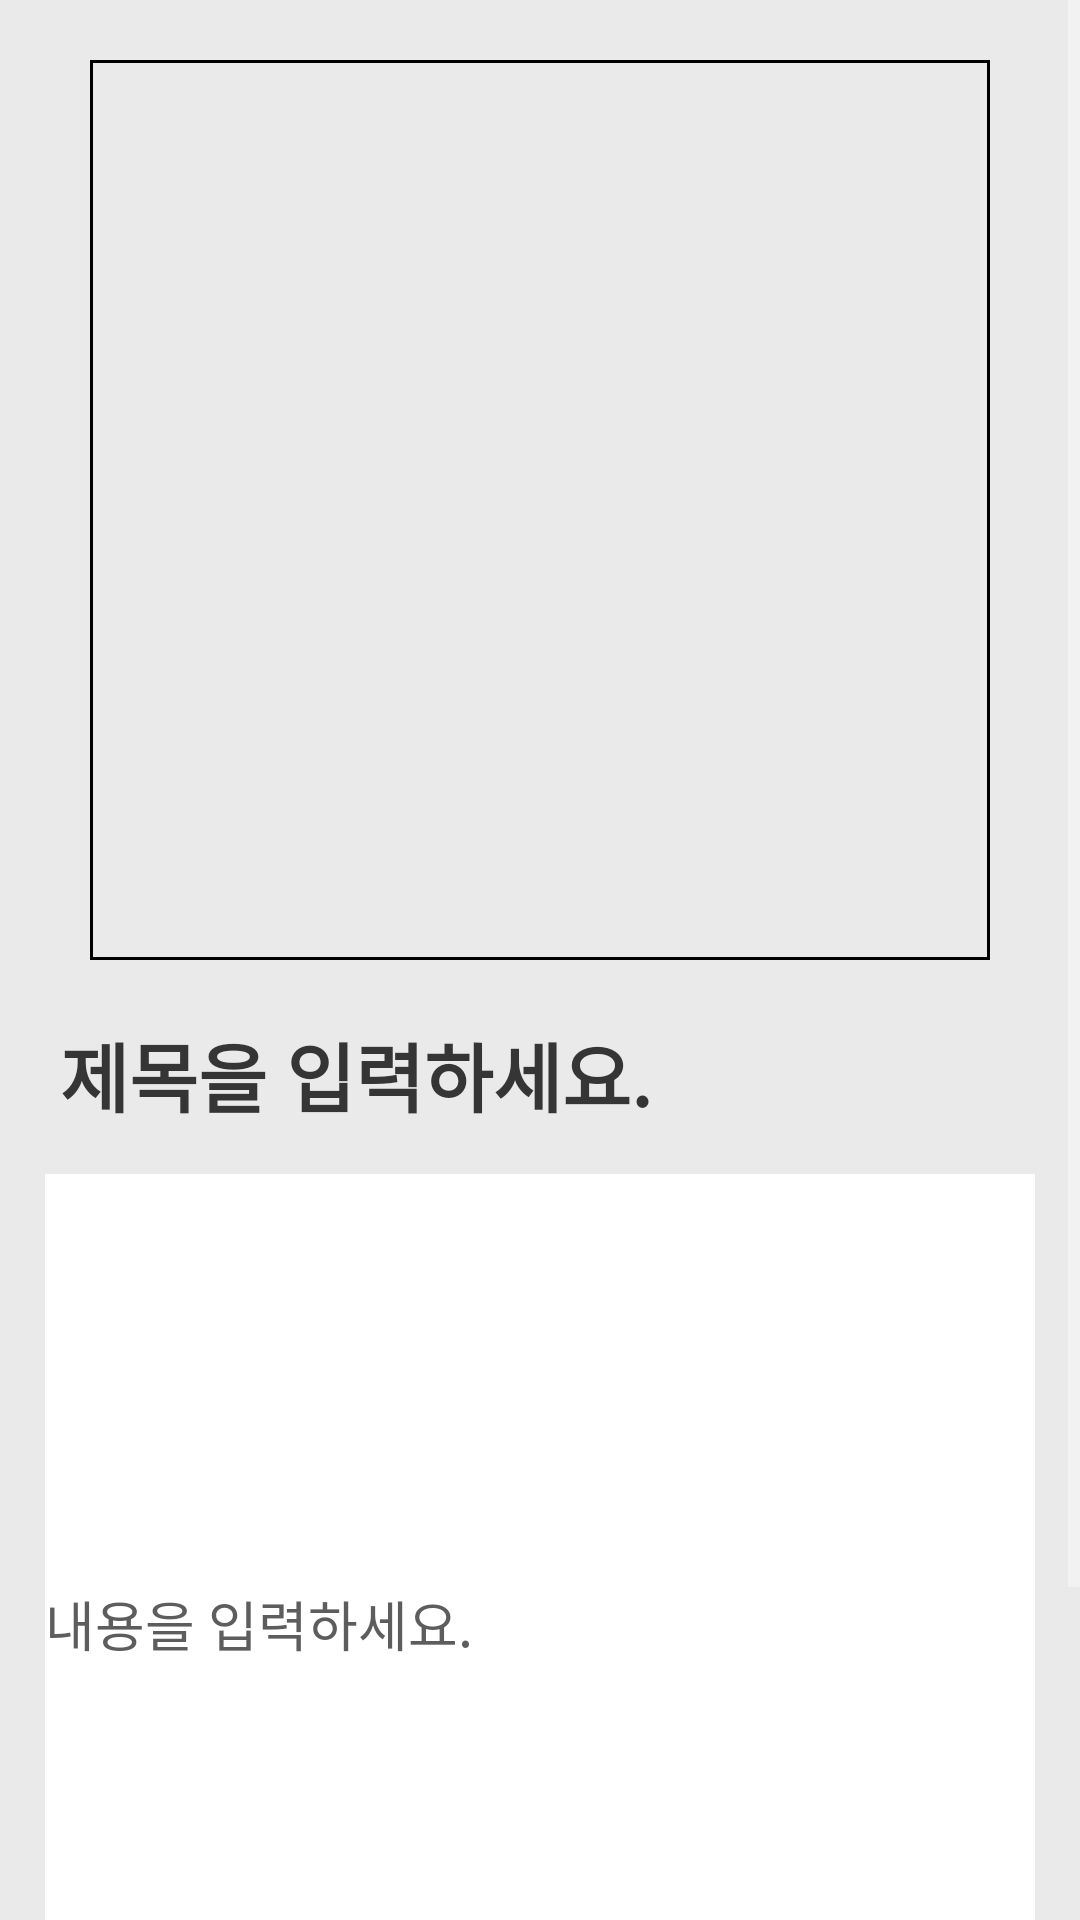

Here is an Android app screen rendered from its layout file. Give the layout XML and the strings, colors and styles it references.
<!-- AndroidManifest.xml: application theme Theme.BlogApp -->
<!-- res/layout/activity_detail.xml -->
<?xml version="1.0" encoding="utf-8"?>
<androidx.constraintlayout.widget.ConstraintLayout xmlns:android="http://schemas.android.com/apk/res/android"
    xmlns:app="http://schemas.android.com/apk/res-auto"
    android:layout_width="match_parent"
    android:layout_height="match_parent"
    android:background="@color/white2"
    xmlns:tools="http://schemas.android.com/tools">

    <ScrollView
        android:layout_width="0dp"
        android:layout_height="0dp"
        app:layout_constraintBottom_toBottomOf="parent"
        app:layout_constraintEnd_toEndOf="parent"
        app:layout_constraintStart_toStartOf="parent"
        app:layout_constraintTop_toTopOf="parent">

        <androidx.constraintlayout.widget.ConstraintLayout
            android:layout_marginTop="20dp"
            android:layout_width="match_parent"
            android:layout_height="wrap_content">


            <ImageView
                android:id="@+id/coverImageView"
                android:layout_width="300dp"
                android:layout_height="300dp"
                android:layout_marginBottom="128dp"
                android:src="@drawable/rectangle_shape"
                app:layout_constraintBottom_toBottomOf="@id/coverImageView"
                app:layout_constraintEnd_toEndOf="parent"
                app:layout_constraintStart_toStartOf="parent" />

            <EditText
                android:id="@+id/descriptionTextView"
                android:layout_width="0dp"
                android:layout_height="wrap_content"
                android:layout_margin="20dp"
                android:background="@android:color/transparent"
                android:hint="제목을 입력하세요."
                android:textColor="@color/black"
                android:textColorHint="@color/dark_gray"
                android:textSize="25sp"
                android:textStyle="bold"
                app:layout_constraintEnd_toEndOf="parent"
                app:layout_constraintHorizontal_bias="0.0"
                app:layout_constraintStart_toStartOf="parent"
                app:layout_constraintTop_toBottomOf="@id/coverImageView" />

            <ImageView
                android:id="@+id/imageView"
                android:layout_width="match_parent"
                android:layout_height="2dp"
                android:layout_margin="20dp"
                android:src="@drawable/line_shape"
                app:layout_constraintBottom_toBottomOf="parent"
                app:layout_constraintTop_toTopOf="parent"
                tools:layout_editor_absoluteX="20dp" />


            <EditText

                android:id="@+id/reviewEditText"
                android:layout_width="0dp"
                android:layout_height="300dp"
                android:layout_margin="15dp"
                android:background="@drawable/content_boarder"
                android:hint="내용을 입력하세요."
                android:textColor="@color/black"
                android:textColorHint="@color/gray"
                app:layout_constraintBottom_toTopOf="@id/saveButton"
                app:layout_constraintEnd_toEndOf="parent"
                app:layout_constraintHorizontal_bias="0.482"
                app:layout_constraintStart_toStartOf="parent"
                app:layout_constraintTop_toBottomOf="@id/descriptionTextView"
                app:layout_constraintVertical_bias="0.488"
                tools:text="오늘은 정말 최고의 하루!" />


            <Button
                android:background="@drawable/button_back"
                android:id="@+id/saveButton"
                android:layout_width="150dp"
                android:layout_height="wrap_content"
                android:layout_margin="20dp"
                android:text="저장하기"
                app:layout_constraintBottom_toBottomOf="parent"
                app:layout_constraintEnd_toEndOf="parent"
                app:layout_constraintStart_toStartOf="parent" />

            <ProgressBar
                android:id="@+id/progressBar"
                android:layout_width="wrap_content"
                android:layout_height="wrap_content"
                android:visibility="gone"
                app:layout_constraintBottom_toBottomOf="parent"
                app:layout_constraintEnd_toEndOf="parent"
                app:layout_constraintStart_toStartOf="parent"
                app:layout_constraintTop_toTopOf="parent"
                tools:visibility="visible" />
        </androidx.constraintlayout.widget.ConstraintLayout>

    </ScrollView>

</androidx.constraintlayout.widget.ConstraintLayout>
<!-- resources referenced by this layout -->
<resources>
  <color name="black">#FF000000</color>
  <color name="dark_gray">#353535</color>
  <color name="gray">#5D5D5D</color>
  <color name="white2">#EAEAEA</color>
  <!-- drawable content_boarder (drawable) -->
  <?xml version="1.0" encoding="utf-8"?>
  <layer-list xmlns:android="http://schemas.android.com/apk/res/android">
  
      <item>
          <shape android:shape="rectangle">
              <solid android:color="#ffffff" />
          </shape>
  
      </item>
  
      <item android:top = "1dp"
          android:right= "1dp"
          android:left="1dp"
          android:bottom="1dp">
  
          <shape android:shape="rectangle">
              <solid android:color="#ffffff" />
          </shape>
  
      </item>
  
  </layer-list>
  <!-- drawable line_shape (drawable) -->
  <?xml version="1.0" encoding="utf-8"?>
  <shape
      android:shape="rectangle"
      xmlns:android="http://schemas.android.com/apk/res/android">
      <solid android:color="#000000" />
  </shape>
  <!-- drawable rectangle_shape (drawable) -->
  <?xml version="1.0" encoding="utf-8"?>
  <shape xmlns:android="http://schemas.android.com/apk/res/android"
      android:shape="rectangle" >
      <solid android:color="@color/white2" />
      <corners
          android:radius="0dp"/>
      <stroke
          android:width="1dp"
          android:color="@color/black" />
  
  </shape>
  <style name="Theme.BlogApp" parent="Theme.AppCompat.NoActionBar">
          
          <item name="colorPrimary">@color/black</item>
          <item name="colorPrimaryVariant">@color/gray</item>
          <item name="colorOnPrimary">@color/white</item>
          
          <item name="colorSecondary">@color/teal_200</item>
          <item name="colorSecondaryVariant">@color/teal_700</item>
          <item name="colorOnSecondary">@color/black</item>
          
          <item name="android:windowDrawsSystemBarBackgrounds">true</item>
          <item name="android:statusBarColor">?attr/colorPrimaryVariant</item>
          <item name="android:windowLightStatusBar">true</item>
          
  
      </style>
  <color name="white">#FFFFFFFF</color>
  <color name="teal_200">#FF03DAC5</color>
  <color name="teal_700">#FF018786</color>
</resources>
